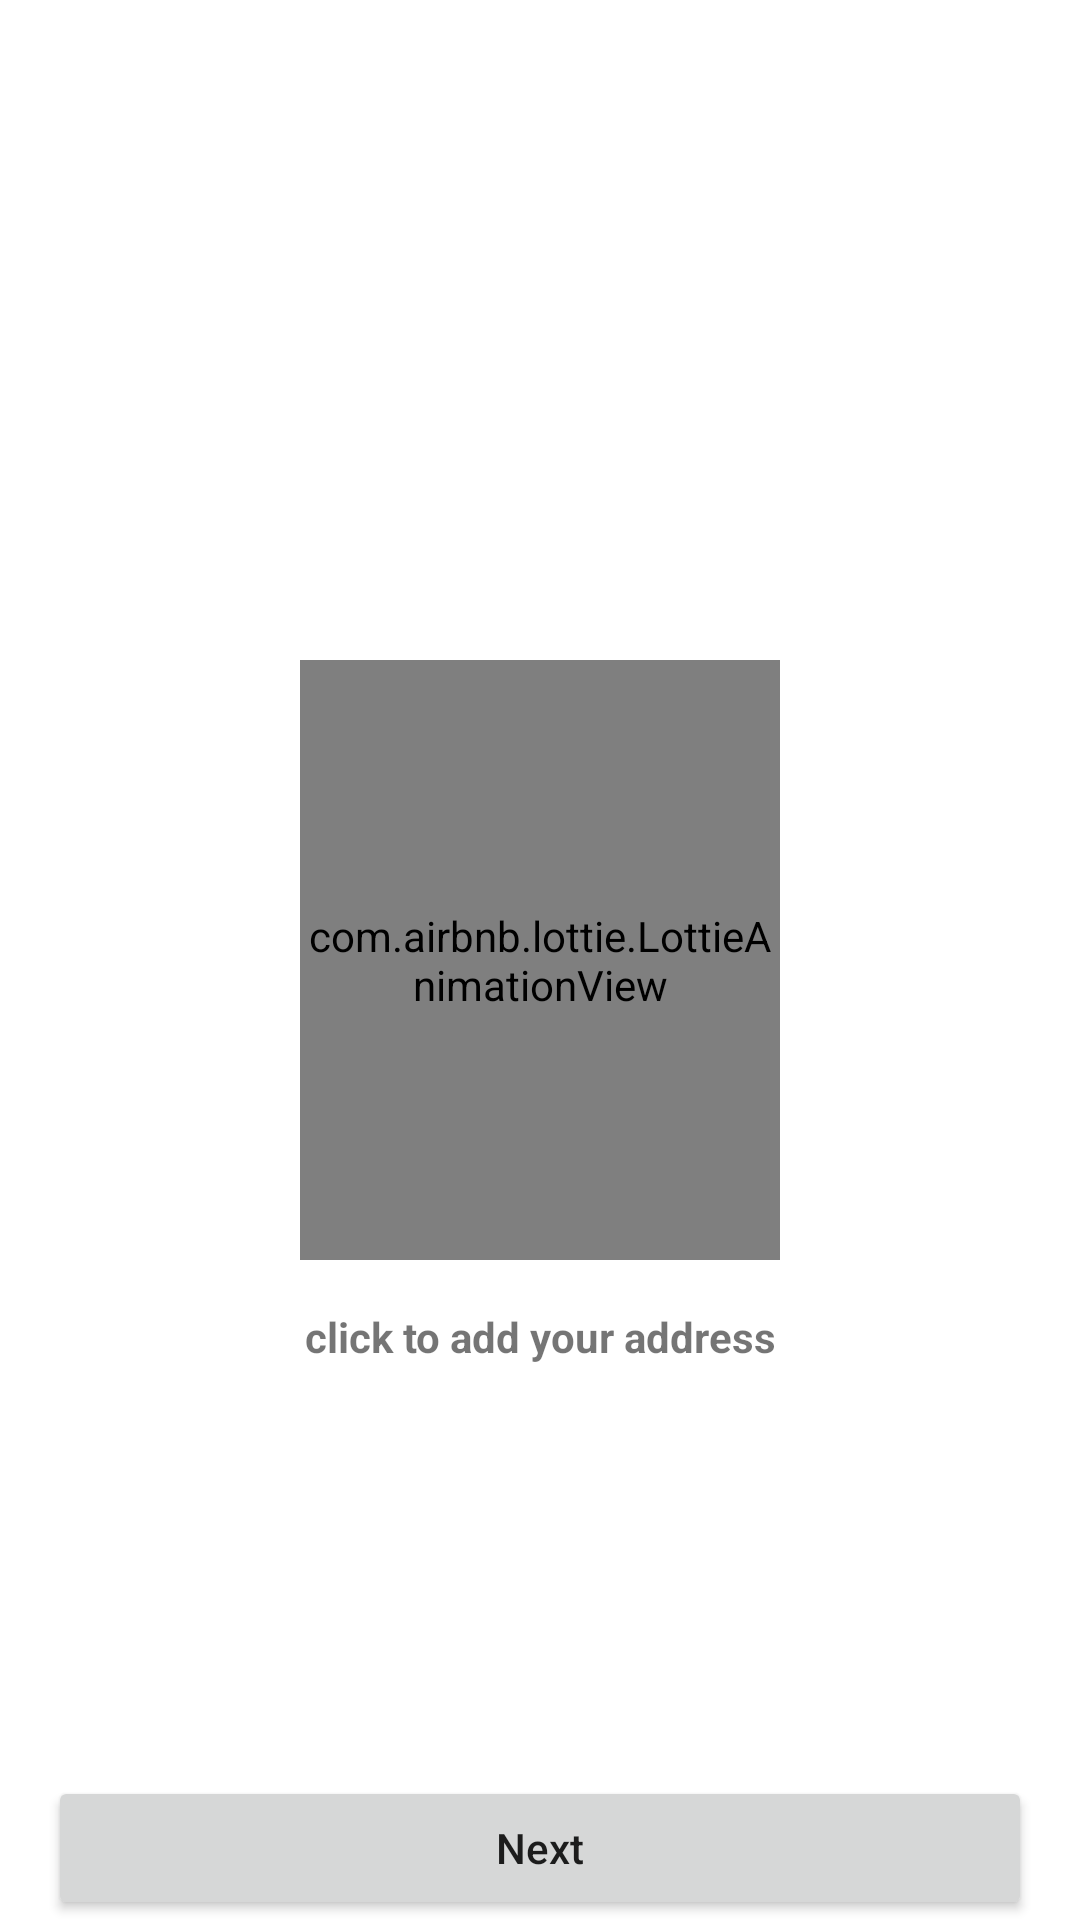

Android layout source for this screen:
<!-- AndroidManifest.xml: application theme Theme.Brandat -->
<!-- res/layout/first_order_status.xml -->
<?xml version="1.0" encoding="utf-8"?>
<layout xmlns:android="http://schemas.android.com/apk/res/android"


    xmlns:app="http://schemas.android.com/apk/res-auto"
    xmlns:fab="http://schemas.android.com/tools">

    <data>

    </data>

    <androidx.constraintlayout.widget.ConstraintLayout
        android:layout_width="match_parent"
        android:layout_height="match_parent">

        <androidx.recyclerview.widget.RecyclerView
            android:id="@+id/recyclerview_address"
            android:layout_width="match_parent"
            android:layout_height="0dp"
            android:layout_marginTop="8dp"
            android:layout_marginBottom="64dp"
            android:visibility="invisible"
            app:layout_constraintBottom_toBottomOf="parent"
            app:layout_constraintEnd_toEndOf="parent"
            app:layout_constraintStart_toStartOf="parent"
            app:layout_constraintTop_toTopOf="parent"
            fab:listitem="@layout/radio_button_item" />

        <com.airbnb.lottie.LottieAnimationView
            android:id="@+id/animationView"
            android:layout_width="match_parent"
            android:layout_height="200dp"
            android:layout_marginStart="100dp"
            android:layout_marginEnd="100dp"
            app:layout_constraintBottom_toBottomOf="parent"
            app:layout_constraintEnd_toEndOf="parent"
            app:layout_constraintStart_toStartOf="parent"
            app:layout_constraintTop_toTopOf="parent"
            app:lottie_autoPlay="true"
            app:lottie_loop="true"
            app:lottie_rawRes="@raw/location2" />

        <TextView
            android:id="@+id/click_here_txt"
            android:layout_width="wrap_content"
            android:layout_height="wrap_content"
            android:layout_marginTop="@dimen/dimen_16"
            android:text="@string/click_to_add_your_address"
            android:textStyle="bold"
            app:layout_constraintEnd_toEndOf="parent"
            app:layout_constraintStart_toStartOf="parent"
            app:layout_constraintTop_toBottomOf="@id/animationView" />


        <com.github.clans.fab.FloatingActionMenu
            android:id="@+id/fabMenu"
            android:layout_width="wrap_content"
            android:layout_height="wrap_content"
            android:layout_alignParentBottom="true"
            android:layout_marginRight="16dp"
            android:visibility="gone"
            android:layout_marginBottom="8dp"
            app:layout_constraintBottom_toTopOf="@id/btnNext"
            app:layout_constraintEnd_toEndOf="parent"
            fab:layout_constraintEnd_toEndOf="parent"
            fab:menu_animationDelayPerItem="50"
            fab:menu_backgroundColor="@android:color/transparent"
            fab:menu_buttonSpacing="0dp"
            fab:menu_colorNormal="#162D53"
            fab:menu_colorPressed="#9C27B0"
            fab:menu_colorRipple="#99FFFFFF"
            fab:menu_fab_size="normal"
            fab:menu_icon="@drawable/ic_home"
            fab:menu_labels_colorNormal="#333333"
            fab:menu_labels_colorPressed="#444444"
            fab:menu_labels_colorRipple="#66FFFFFF"
            fab:menu_labels_cornerRadius="3dp"
            fab:menu_labels_ellipsize="none"
            fab:menu_labels_hideAnimation="@anim/fab_slide_out_to_right"
            fab:menu_labels_margin="0dp"
            fab:menu_labels_maxLines="-1"
            fab:menu_labels_padding="8dp"
            fab:menu_labels_paddingBottom="4dp"
            fab:menu_labels_paddingLeft="8dp"
            fab:menu_labels_paddingRight="8dp"
            fab:menu_labels_paddingTop="4dp"
            fab:menu_labels_position="left"
            fab:menu_labels_showAnimation="@anim/fab_slide_in_from_right"
            fab:menu_labels_showShadow="true"
            fab:menu_labels_singleLine="false"
            fab:menu_labels_textColor="#FFFFFF"
            fab:menu_labels_textSize="14sp"
            fab:menu_openDirection="up"
            fab:menu_shadowColor="#66000000"
            fab:menu_shadowRadius="4dp"
            fab:menu_shadowXOffset="1dp"
            fab:menu_shadowYOffset="3dp"
            fab:menu_showShadow="true">

            <com.github.clans.fab.FloatingActionButton
                android:id="@+id/mapBtn"
                android:layout_width="wrap_content"
                android:layout_height="wrap_content"
                android:src="@drawable/ic_add_location"
                app:fab_colorNormal="#204B95"
                fab:fab_label="open map"
                fab:fab_size="normal" />

            <com.github.clans.fab.FloatingActionButton
                android:id="@+id/addAddressBtn"
                android:layout_width="wrap_content"
                android:layout_height="wrap_content"
                android:background="#94C9E1"
                android:src="@drawable/ic_home"
                app:fab_colorNormal="#204B95"
                fab:fab_label="Add location "
                fab:fab_size="normal" />

        </com.github.clans.fab.FloatingActionMenu>


        <Button
            android:id="@+id/btnNext"
            android:layout_width="match_parent"
            android:layout_height="wrap_content"
            android:layout_marginLeft="@dimen/dimen_16"
            android:layout_marginRight="@dimen/dimen_16"
            android:text="@string/next"
            android:textAllCaps="false"
            android:visibility="visible"
            app:layout_constraintBottom_toBottomOf="parent"
            app:layout_constraintEnd_toEndOf="parent"
            app:layout_constraintStart_toStartOf="parent" />

    </androidx.constraintlayout.widget.ConstraintLayout>
</layout>
<!-- res/layout/radio_button_item.xml (included above) -->
<?xml version="1.0" encoding="utf-8"?>
<layout xmlns:android="http://schemas.android.com/apk/res/android"
    xmlns:app="http://schemas.android.com/apk/res-auto">

    <data>

    </data>

    <androidx.constraintlayout.widget.ConstraintLayout
        android:id="@+id/constraint_radio"
        android:layout_width="match_parent"
        android:layout_height="wrap_content">

        <androidx.cardview.widget.CardView
            android:layout_width="match_parent"
            android:layout_height="wrap_content"
            app:cardUseCompatPadding="true"
            app:layout_constraintEnd_toEndOf="parent"
            app:layout_constraintStart_toStartOf="parent"
            app:layout_constraintTop_toTopOf="parent"
            app:cardCornerRadius="8dp">

            <RadioButton
                android:id="@+id/radio_btn"
                android:layout_width="match_parent"
                android:layout_height="wrap_content"
                android:layout_marginStart="24dp"
                android:padding="16dp"
                android:text="mohamed"
                android:textColor="@color/black"
                android:textSize="18sp" />

        </androidx.cardview.widget.CardView>
    </androidx.constraintlayout.widget.ConstraintLayout>
</layout>
<!-- resources referenced by this layout -->
<resources>
  <color name="black">#FF000000</color>
  <dimen name="dimen_16">16dp</dimen>
  <!-- drawable ic_add_location (drawable) -->
  <vector android:height="24dp" android:tint="#FAFBFC"
      android:viewportHeight="24" android:viewportWidth="24"
      android:width="24dp" xmlns:android="http://schemas.android.com/apk/res/android">
      <path android:fillColor="@android:color/white" android:pathData="M20,1v3h3v2h-3v3h-2L18,6h-3L15,4h3L18,1h2zM12,13c1.1,0 2,-0.9 2,-2s-0.9,-2 -2,-2 -2,0.9 -2,2 0.9,2 2,2zM14,3.25L14,7h3v3h2.92c0.05,0.39 0.08,0.79 0.08,1.2 0,3.32 -2.67,7.25 -8,11.8 -5.33,-4.55 -8,-8.48 -8,-11.8C4,6.22 7.8,3 12,3c0.68,0 1.35,0.08 2,0.25z"/>
  </vector>
  <string name="click_to_add_your_address">click to add your address</string>
  <string name="next">Next</string>
  <style name="Theme.Brandat" parent="Theme.MaterialComponents.DayNight.NoActionBar">
          
          <item name="colorPrimary">@color/purple_500</item>
          <item name="colorPrimaryVariant">@color/purple_200</item>
          <item name="colorOnPrimary">@color/white</item>
  
          
          <item name="colorSecondary">@color/chipTextColor</item>
          <item name="colorSecondaryVariant">@color/teal_700</item>
          <item name="colorOnSecondary">@color/black</item>
          
          <item name="android:statusBarColor" tools:targetApi="l">?attr/colorPrimaryVariant</item>
          
          <item name="windowActionModeOverlay">true</item>
          <item name="actionModeStyle">@style/MyActionMode</item>
      </style>
  <color name="purple_500">#4C3A51</color>
  <color name="purple_200">#4C3A51</color>
  <color name="white">#FFFFFFFF</color>
  <color name="chipTextColor">@color/darkG</color>
  <color name="teal_700">#FF018786</color>
  <style name="MyActionMode">myActionMode
          <item name="background">@color/purple_700</item>
          <item name="colorPrimary">@color/white</item>
          <item name="textSizeLabels">18dp</item>
      </style>
  <color name="darkG">#4F5053</color>
  
      // chip colors
  <color name="purple_700">#4C3A51</color>
</resources>
